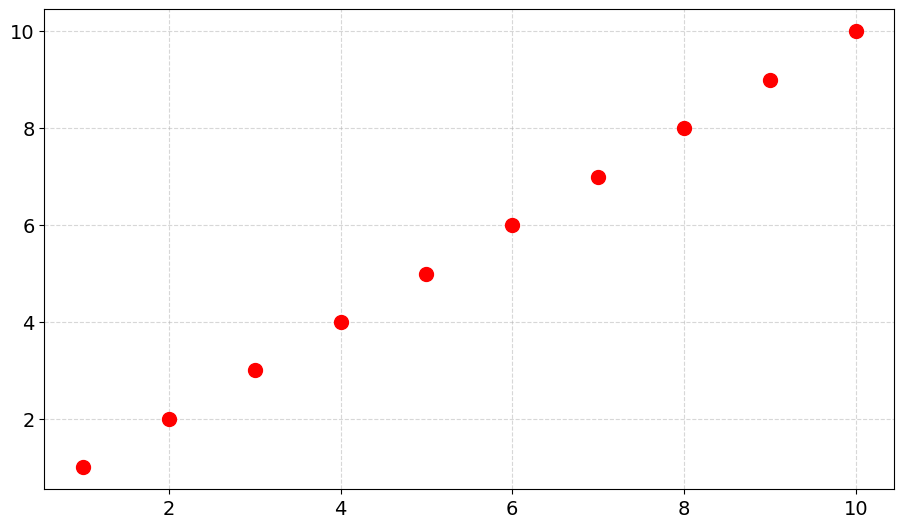

Here is the Python script that generated this plot: (Note: this script raises an exception after producing the figure.)
import matplotlib.pyplot as plt
import os
from typing import Dict, List, Optional, Callable
import pandas as pd
from matplotlib.patches import Rectangle
import numpy as np

plt.rcParams.update(
    **{
        "font.family": "Times New Roman",
        "font.size": "14",
        "axes.edgecolor": "black",
        "axes.grid": True,
        "figure.subplot.left": 0.1,  # Отступ слева
        "figure.subplot.right": 0.95,  # Отступ справа
        "figure.subplot.bottom": 0.1,  # Отступ снизу
        "figure.subplot.top": 0.9,    # Отступ сверху
        "figure.subplot.wspace": 0.1,  # Расстояние между графиками по горизонтали
        "figure.subplot.hspace": 0.1   # Расстояние между графиками по вертикали
    }
)


def plot_degradation(
        parameters_dict: Dict[str, Dict[str, List[float]]],
        title: str,
        save_path: Optional[str] = None,
        ylabel: str = "Параметр",
        metrics: Optional[Dict] = None,
) -> None:
    """
    Строит график деградации для нескольких наборов данных из словаря.

    :param parameters_dict: словарь с ключами-названиями наборов данных и значениями
                            {'N': [n1, n2, ...], 'D': [d1, d2, ...]}
    :param title: заголовок графика и основа для имени файла при сохранении
    :param save_path: путь к папке для сохранения изображения (если указан)
    :param ylabel: подпись оси Y (по умолчанию "Параметр")
    """
    # Цвета для пунктирных линий (кроме test_data)
    colors = ["blue", "green", "orange", "purple", "brown"]
    fig, ax = plt.subplots(figsize=(10, 6))

    # Базовая сетка
    ax.grid(True, linestyle='--', alpha=0.5)

    # Построение данных
    dash_color_idx = 0
    for key, data in parameters_dict.items():
        N = data.get('N')
        D = data.get('D')

        if key == 'test_data':
            ax.plot(N, D, 'o', color='red', label='test_data', markersize=10)
        elif key == 'additional_test_data':
            ax.plot(N, D, '*', color='red', label='additional_test_data', markersize=12)
        else:
            # Пунктирная линия разного цвета
            color = colors[dash_color_idx % len(colors)]
            ax.plot(N, D, '--', color=color, label=key)
            dash_color_idx += 1

        # Подготовка данных
        cell_text = []
        for key in parameters_dict.keys():
            if key in metrics:
                m = metrics[key]
                cell_text.append([
                    key,
                    f"{m['MAPE']}",
                    f"{m['MAE']}",
                    f"{m['RMSE']}"
                ])
        col_labels = ["Модель", "MAPE", "MAE", "RMSE"]

        bbox = [0.6, 0.35, 0.38, 0.3]

        # Вставка таблицы
        table = ax.table(
            cellText=cell_text,
            colLabels=col_labels,
            cellLoc='right',
            bbox=bbox
        )
        #table.auto_set_font_size(False)
        table.set_fontsize(14)
        #table.scale(1, 1.2)

        # Подписи осей
    ax.set_xlabel("Количество циклов промораживания n, ед.")
    ax.set_ylabel(ylabel)
    ax.set_title(title)

    # Легенда
    ax.legend()

    # Сохраняем, если указан путь
    if save_path:
        os.makedirs(save_path, exist_ok=True)
        file_path = os.path.join(save_path, f"{title}.png")
        fig.savefig(file_path, format='png', dpi=500)

    plt.show()


def plot_candlestick(
        stats: pd.DataFrame,
        ige: str,
        save_path: Optional[str] = None,
        ylabel: str = "Параметр",
) -> None:
    """
    Строит график свечей (error bars) для параметра по циклам промораживания для указанного ИГЭ.

    :param stats: DataFrame с колонками ['Цикл промораживания', 'mean', 'min', 'max'],
                  содержащий средние, минимальные и максимальные значения параметра.
    :param ige: идентификатор ИГЭ (например, '1a_t'), используется в заголовке графика.
    :param save_path: путь к папке для сохранения изображения (если указан).
    :param ylabel: подпись оси Y (по умолчанию "Параметр").
    :param metrics: словарь с дополнительными метриками для отображения на графике (не используется в текущей реализации).
    :return: None
    """
    # Вычисление диапазона для свечек
    lower_error = stats['mean'] - stats['min']
    upper_error = stats['max'] - stats['mean']
    asymmetric_error = [lower_error, upper_error]

    # Построение графика
    fig = plt.figure(figsize=(10, 6))
    plt.errorbar(
        stats['Цикл промораживания'],
        stats['mean'],
        yerr=asymmetric_error,
        fmt='-o',
        capsize=5,
        color='blue',
        ecolor='black',
        label='Среднее значение'
    )

    # Настройка графика
    plt.xlabel('Цикл промораживания')
    plt.ylabel(ylabel)
    plt.title(f'Зависимость {ylabel} от циклов промораживания для ИГЭ "{ige}"')
    plt.xticks(stats['Цикл промораживания'])
    plt.grid(True)
    plt.legend()

    # Сохранение графика, если указан путь
    if save_path:
        os.makedirs(save_path, exist_ok=True)
        file_path = os.path.join(save_path, f"Зависимость_{ylabel}_ИГЭ_{ige}.png")
        fig.savefig(file_path, format='png', dpi=500, bbox_inches='tight')

    plt.show()


def plot_candlestick_uniform(
    stats: pd.DataFrame,
    ige: str,
    save_path: Optional[str] = None,
    ylabel: str = "Параметр",
    candle_color: str = "tab:blue",  # единый цвет для всех свечей
    mean_line_color: str = "black",  # цвет линии среднего
    body_width: float = 0.6
):
    """
    Рисует кастомные "японские" свечи одного цвета и поверх них линию mean.
    """
    # Подготовка данных
    cycles = stats['Цикл промораживания'].values
    mean = stats['mean'].values
    low  = stats['min'].values
    high = stats['max'].values

    # Тела свечей: mean ± 20% размаха
    delta = (high - low) * 0.2
    open_ = mean - delta
    close = mean + delta

    fig, ax = plt.subplots(figsize=(10,6))

    # Отрисовка каждой свечи одного цвета
    for x, o, c, l, h in zip(cycles, open_, close, low, high):
        # Усик
        ax.vlines(x, l, h, color=candle_color, linewidth=1)

        # Тело свечи
        rect = Rectangle(
            (x - body_width/2, min(o, c)),
            body_width,
            abs(c - o),
            facecolor=candle_color,
            edgecolor='black'
        )
        ax.add_patch(rect)

    # Линия среднего поверх свечей
    ax.plot(
        cycles,
        mean,
        '-',
        linewidth=2,
        color=mean_line_color,
        label='Среднее'
    )

    # Подписи min/max (опционально, можно убрать)
    for x, mn, mx in zip(cycles, low, high):
        ax.text(x, mx + 0.01*(high.max()-low.min()),
                f"{mx:.2f}", ha="center", va="bottom", fontsize=8)
        ax.text(x, mn - 0.01*(high.max()-low.min()),
                f"{mn:.2f}", ha="center", va="top",    fontsize=8)

    # Оформление
    ax.set_xlabel("Цикл промораживания n, ед")
    ax.set_ylabel(ylabel)
    ax.set_title(f'Зависимость {ylabel} от циклов промораживания для ИГЭ "{ige}"')
    ax.set_xticks(cycles)
    ax.grid(True, linestyle='--', alpha=0.5)
    ax.legend()

    # Сохранение
    if save_path:
        os.makedirs(save_path, exist_ok=True)
        fname = f"candlestick_uniform_{ylabel}_{ige}.png"
        fig.savefig(os.path.join(save_path, fname), dpi=500, bbox_inches='tight')

    plt.show()


def plot_scatter_with_mean(
        ige_df: pd.DataFrame,
        stats: pd.DataFrame,
        ige: str,
        ylabel: str,
        save_path: Optional[str] = None,
) -> None:
    """
    Строит график с индивидуальными значениями параметра и их средними значениями по циклам промораживания для указанного ИГЭ.

    :param ige_df: DataFrame с индивидуальными значениями параметра, содержащий колонки ['Цикл промораживания', ylabel].
    :param stats: DataFrame с колонками ['Цикл промораживания', 'mean'], содержащий средние значения параметра.
    :param ige: идентификатор ИГЭ (например, '1a_t'), используется в заголовке графика.
    :param save_path: путь к папке для сохранения изображения (если указан).
    :param ylabel: подпись оси Y (по умолчанию "Параметр").
    :param metrics: словарь с дополнительными метриками для отображения на графике (не используется в текущей реализации).
    :return: None
    """
    # Построение графика
    plt.figure(figsize=(10, 6))
    plt.scatter(ige_df['Цикл промораживания'], ige_df[ylabel], color='blue', label=f'Опытные значения {ylabel}')
    plt.plot(stats['Цикл промораживания'], stats['mean'], 'ro-', label=f'Средние значения {ylabel}')

    # Настройка графика
    plt.xlabel('Цикл промораживания n, ед.')
    plt.ylabel('Е50, МПа')
    plt.title(f'Зависимость Е50 от циклов промораживания для ИГЭ "{ige}"')
    plt.xticks(stats['Цикл промораживания'])
    plt.grid(True)
    plt.legend()

    # Сохранение графика, если указан путь
    if save_path:
        os.makedirs(save_path, exist_ok=True)
        file_path = os.path.join(save_path, f"Зависимость_{ylabel}_ИГЭ_{ige}.png")
        plt.savefig(file_path, format='png', dpi=500, bbox_inches='tight')

    plt.show()


def plot_E50_predictions(
    sample_params: List[float],
    real_N: np.ndarray,
    real_E50: np.ndarray,
    key_sets: List[Dict[int, float]],
    N_values: np.ndarray,
    predict_E50_fn: Callable[[List[float], Dict[int, float]], np.ndarray],
    save_path: Optional[str] = None,
) -> None:
    """
    Визуализация предсказаний E50 при различных наборах начальных точек.

    :param sample_params: физические параметры грунта [rs, r, rd, n, e, W, Sr, WL, WP, Ip, IL]
    :param real_N: массив значений количества циклов промораживания (реальные данные)
    :param real_E50: массив экспериментальных значений E50
    :param key_sets: список словарей начальных точек {N: E50}, по которым выполняется корректировка предсказаний
    :param N_values: массив всех возможных N, по которым предсказывается E50 (например, [0, 3, 5, ...])
    :param predict_E50_fn: функция, принимающая (sample_params, initial_E50_dict) и возвращающая массив E50 по N_values
    """

    plt.figure(figsize=(10, 6))

    # Отображаем экспериментальные (реальные) данные
    plt.scatter(real_N, real_E50, color='black', label='Реальные данные', zorder=5)

    # Строим предсказания для каждого набора начальныx точек
    for keys in key_sets:
        # Предсказание по текущему набору
        E50_pred = predict_E50_fn(sample_params, keys)

        # Лейбл для легенды графика
        label = "заданные значения N=" + ",".join(str(k) for k in sorted(keys.keys()))

        # Линия прогноза
        plt.plot(N_values, E50_pred, linestyle='-', marker='o', markersize=4, label=label)

        # Отображаем начальные точки
        Ns = list(keys.keys())
        Es = [keys[n] for n in Ns]
        plt.scatter(Ns, Es, s=80, zorder=6)

    # Оформление
    plt.xlabel('Циклы промораживания n, ед.')
    plt.ylabel('E50, МПа')
    plt.title('Сравнение прогнозов E50 при разных начальных точках')
    plt.legend()
    plt.grid(True)

    # Сохранение графика, если указан путь
    if save_path:
        os.makedirs(save_path, exist_ok=True)
        file_path = os.path.join(save_path, f"TCN forecast.png")
        plt.savefig(file_path, format='png', dpi=500, bbox_inches='tight')

    plt.show()


# Пример использования
if __name__ == "__main__":
    parameters_dict = {
        'test_data': {
            'N': [1, 2, 3, 4, 5, 6, 7, 8, 9, 10],
            'D': [1, 2, 3, 4, 5, 6, 7, 8, 9, 10],
        },
        'arina_data': {
            'N': [1, 2, 3, 4, 5, 6, 7, 8, 9, 10],
            'D': [2, 2, 4, 6, 8, 10, 12, 14, 16, 18],
        },
        'LSM_data': {
            'N': [1, 2, 3, 4, 5, 6, 7, 8, 9, 10],
            'D': [1, 1.5, 2.0, 2.5, 3.0, 3.5, 4.0, 4.5, 5.0, 5.5],
        },
        'holt_data': {
            'N': [1, 2, 3, 4, 5, 6, 7, 8, 9, 10],
            'D': [0.9, 1.8, 2.7, 3.6, 4.5, 5.4, 6.3, 7.2, 8.1, 9.0],
        },
    }
    plot_degradation(parameters_dict, "Пример_графика", save_path=None, ylabel="Относительная деградация")


